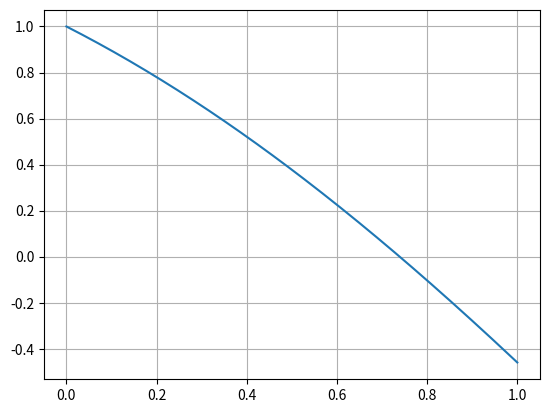

Generate this figure with matplotlib:
'''
Exempel från Föreläsning 3 (2026-01-22)
'''

import numpy as np
import matplotlib.pyplot as plt


def main():
    # Lös f(x) = 0
    f = lambda x: np.cos(x) - x

    # Startgissningar. OBS: f(a) och f(b) ska ha olika tecken.
    a = 0
    b = 1
    fa = f(a)
    fb = f(b)

    # Plotta funktionen på intervallet
    plt.clf()
    x = np.linspace(a, b, 200)
    plt.plot(x, f(x))
    plt.grid()

    # Starta metoden
    x = (a+b)/2
    fx = f(x)
    felgrans = (b-a)/2
    feltolerans = 1e-8
    i = 0 # räknare
    print(i, x, fx, felgrans)
    while felgrans >= feltolerans:
        if fa*fx < 0: # olika tecken
            (a, b) = (a, x)
            (fa, fb) = (fa, fx)
        elif fx == 0: # vi har hittat roten!
            break
        else: # fx*fb < 0, dvs behåll [x,b]
            (a, b) = (x, b)
            (fa, fb) = (fx, fb)
        x = (a+b)/2
        fx = f(x)
        felgrans = (b-a)/2
        i += 1
        print(i, x, fx, felgrans)
    return


if __name__ == '__main__':
    main()
    plt.show()
